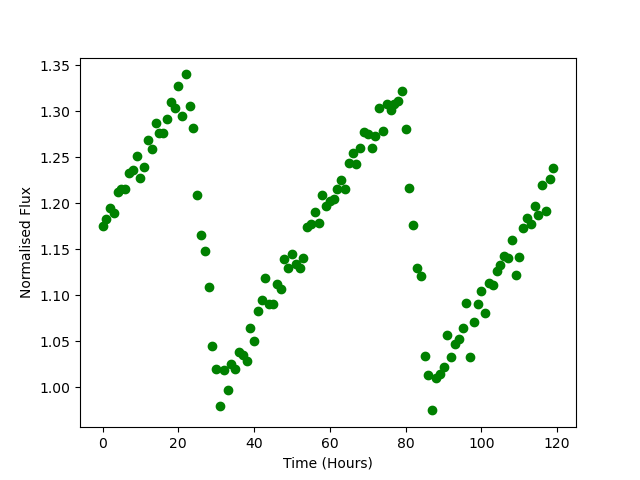

The file beside this chart, header and first rows:
Time, Flux
0.0, 1.175
1.0, 1.183
2.0, 1.195
3.0, 1.189
4.0, 1.212
5.0, 1.216
6.0, 1.215
7.0, 1.233
8.0, 1.236
9.0, 1.251
10.0, 1.227
11.0, 1.239
12.0, 1.269
13.0, 1.258
14.0, 1.287
15.0, 1.276
16.0, 1.276
17.0, 1.292
18.0, 1.31
19.0, 1.303
20.0, 1.327
21.0, 1.295
22.0, 1.34
23.0, 1.306
24.0, 1.282
25.0, 1.209
26.0, 1.166
27.0, 1.148
28.0, 1.109
29.0, 1.045
30.0, 1.019
31.0, 0.9797
32.0, 1.019
33.0, 0.9973
34.0, 1.026
35.0, 1.02
36.0, 1.038
37.0, 1.035
38.0, 1.029
39.0, 1.065
40.0, 1.051
41.0, 1.083
42.0, 1.095
43.0, 1.119
44.0, 1.091
45.0, 1.09
46.0, 1.112
47.0, 1.107
48.0, 1.139
49.0, 1.13
50.0, 1.144
51.0, 1.134
52.0, 1.13
53.0, 1.141
54.0, 1.174
55.0, 1.178
56.0, 1.191
57.0, 1.179
58.0, 1.209
59.0, 1.197
... 60 more rows
